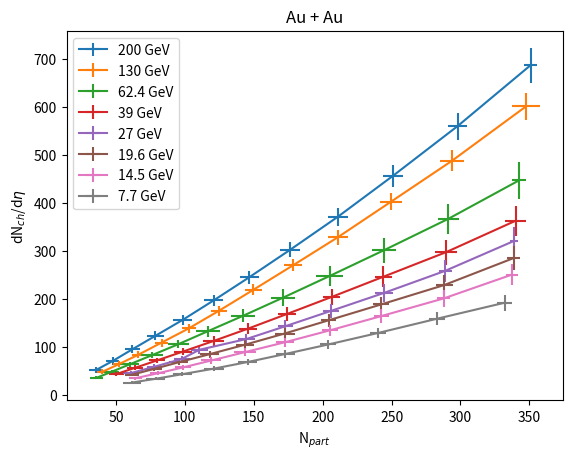

The script that saved this image:

import numpy as np
import matplotlib.pyplot as plt

#   200 GeV Au Au
Npart1 = np.array([350.9, 297.9, 251.0, 211.0, 176.3, 146.8, 120.9, 98.3, 78.7, 61.9, 47.6, 35.6])
Npart_err1 = np.array([4.7, 6.6, 7.3, 7.3, 7.0, 7.1, 7.0, 6.8, 6.1, 5.2, 4.9, 5.1])
dNch1 = np.array([687.4, 560.4, 456.8, 371.5, 302.5, 245.6, 197.2, 156.4, 123.5, 95.3, 70.9, 52.2])
dNch_err1 = np.array([36.6, 27.9, 22.3, 18.2, 15.8, 13.8, 12.2, 10.9, 9.6, 8.6, 7.6, 6.5])

#   130 GeV Au Au
Npart2 = np.array([347.7, 294.0, 249.5, 211.0, 178.6, 149.7, 124.8, 102.9, 83.2, 66.3, 52.1, 40.1])
Npart_err2 = np.array([10.0, 8.9, 8.0, 7.2, 6.6, 6.0, 5.5, 5.1, 4.7, 4.3, 4, 3.8])
dNch2 = np.array([601.8, 488.5, 402.7, 328.8, 270.5, 219.3, 175.7, 139.0, 109.4, 84.1, 64.3, 48.4])
dNch_err2 = np.array([28.4, 21.6, 17.4, 15.2, 12.8, 11.4, 10.3, 9.1, 8.4, 7.0, 6.3, 5.4])

#   62.4 GeV Au Au
Npart3 = np.array([342.6, 291.3, 244.5, 205.0, 171.3, 142.2, 116.7, 95.2, 76.1, 59.9, 46.8, 35.8])
Npart_err3 = np.array([4.9, 7.3, 8.9, 9.6, 8.9, 8.5, 8.9, 7.7, 7.7, 6.9, 5.2, 4.6])
dNch3 = np.array([447.5, 367.4, 301.8, 248.0, 203.0, 165.1, 133.0, 105.9, 83.0, 63.9, 48.4, 35.8])
dNch_err3 = np.array([38.9, 31.6, 25.8, 21.0, 17.1, 13.8, 11.1, 8.76, 6.83, 5.24, 3.95, 2.92])

#   39 GeV Au Au
Npart4 = np.array([340.0, 289.6, 244.1, 206.5, 174.1, 145.8, 120.8, 98.6, 79.8, 63.9, 50.3])
Npart_err4 = np.array([7.4, 8.1, 6.4, 6.3, 6.3, 6.2, 7.5, 6.4, 6.0, 5.8, 5.5])
dNch4 = np.array([363.2, 297.8, 246.6, 204.4, 168.9, 138.3, 112.6, 90.6, 72.1, 56.8, 43.7])
dNch_err4 = np.array([31.6, 25.8, 21.3, 17.5, 14.4, 11.8, 9.6, 7.7, 6.1, 4.8, 3.7])

#   27 GeV Au Au
Npart5 = np.array([338.9, 288.8, 244.3, 205.7, 173.0, 144.6, 110.4, 97.6, 77.9, 60.8])
Npart_err5 = np.array([3.1, 4.7, 6.5, 5.8, 5.5, 6.2, 6.1, 5.8, 5.7, 6.0])
dNch5 = np.array([321.2, 258.7, 212.6, 175.0, 143.5, 116.7, 94.2, 75.0, 59.0, 45.7])
dNch_err5 = np.array([28.1, 22.5, 18.5, 15.1, 12.4, 10.0, 8.1, 6.4, 5.0, 3.9])

#   19.6 GeV Au Au
Npart6 = np.array([338.5, 288.3, 242.4, 204.3, 172.4, 143.5, 117.9, 95.7, 77.4, 61.7])
Npart_err6 = np.array([4.4, 6.0, 6.1, 5.7, 7.3, 6.6, 6.7, 6.9, 5.7, 4.8])
dNch6 = np.array([285.3, 229.3, 188.8, 155.7, 128.2, 104.8, 85.1, 68.4, 54.3, 42.4])
dNch_err6 = np.array([25.1, 20.1, 16.5, 13.5, 11.1, 9.1, 7.4, 5.9, 4.7, 3.7])

#   14.5 GeV Au Au
Npart7 = np.array([337.3, 287.7, 242.5, 205.1, 172.6, 143.6, 119.2, 98.4, 80.2, 63.9])
Npart_err7 = np.array([4.2, 4.9, 5.5, 5.9, 6.4, 7.8, 7.2, 5.8, 5.6, 4.7])
dNch7 = np.array([250.9, 201.2, 164.5, 134.7, 110.0, 89.4, 72.0, 57.4, 45.2, 34.9])
dNch_err7 = np.array([22.2, 17.7, 14.5, 11.8, 9.6, 7.8, 6.3, 5.0, 3.9, 3.0])

#   7.7 GeV Au Au
Npart8 = np.array([332.1, 283.2, 240.1, 204.1, 172.9, 145.5, 121.0, 98.2, 78.8, 61.8])
Npart_err8 = np.array([5.4, 5.9, 5.7, 5.7, 6.7, 7.2, 7.3, 7.0, 6.7, 6.5])
dNch8 = np.array([192.4, 159.2, 129.3, 105.4, 85.6, 68.8, 55.0, 43.5, 33.9, 26.1])
dNch_err8 = np.array([16.9, 14.0, 11.3, 9.2, 7.5, 6.0, 4.8, 3.8, 3.0, 2.3])


plt.figure(1)

plt.title("Au + Au")
plt.ylabel("dN$_{ch}$/d$\eta$")
plt.xlabel("N$_{part}$")
plt.errorbar(Npart1,dNch1, xerr = Npart_err1, yerr = dNch_err1, label = '200 GeV')
plt.errorbar(Npart2,dNch2, xerr = Npart_err2, yerr = dNch_err2, label = '130 GeV')
plt.errorbar(Npart3,dNch3, xerr = Npart_err3, yerr = dNch_err3, label = '62.4 GeV')
plt.errorbar(Npart4,dNch4, xerr = Npart_err4, yerr = dNch_err4, label = '39 GeV')
plt.errorbar(Npart5,dNch5, xerr = Npart_err5, yerr = dNch_err5, label = '27 GeV')
plt.errorbar(Npart6,dNch6, xerr = Npart_err6, yerr = dNch_err6, label = '19.6 GeV')
plt.errorbar(Npart7,dNch7, xerr = Npart_err7, yerr = dNch_err7, label = '14.5 GeV')
plt.errorbar(Npart8,dNch8, xerr = Npart_err8, yerr = dNch_err8, label = '7.7 GeV')
plt.legend(loc = 0)

plt.show()
